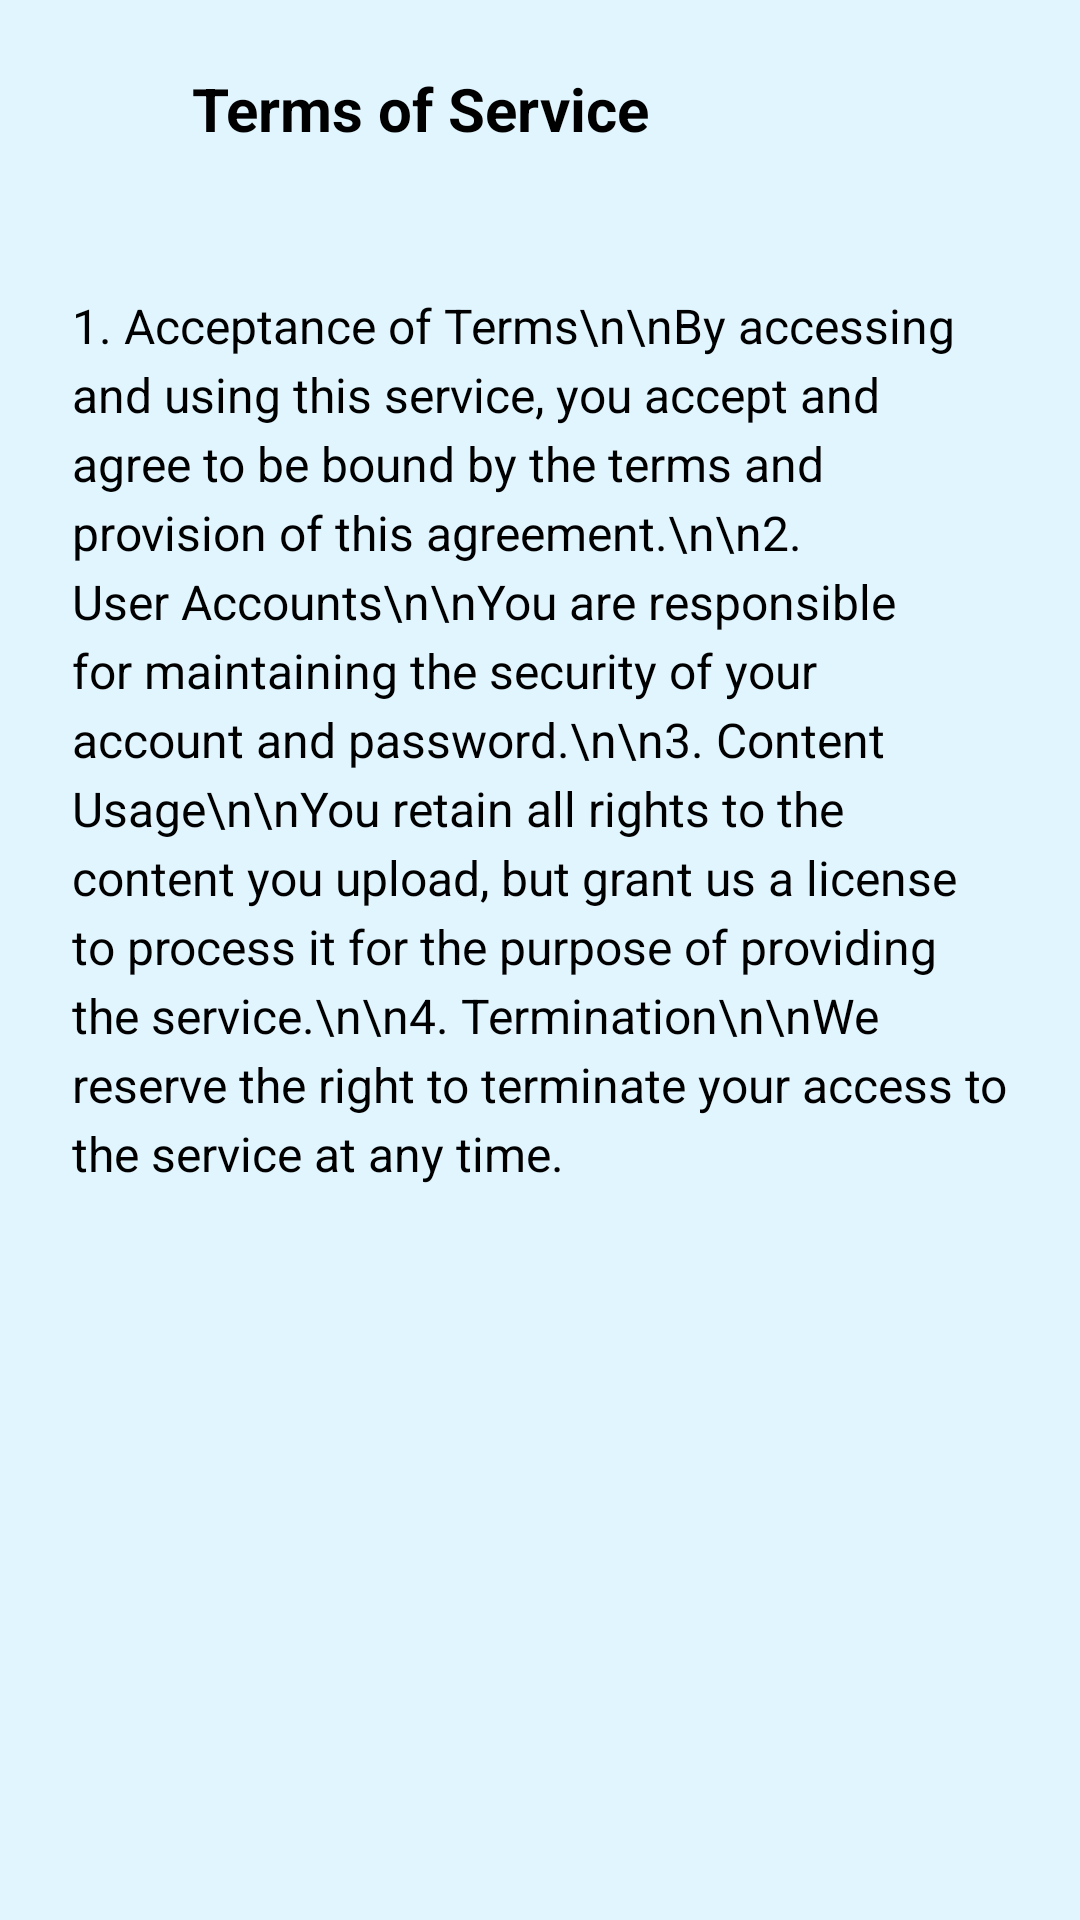

This screen was rendered from an Android layout file. Write that file and the resources it references.
<!-- AndroidManifest.xml: application theme Theme.AIDUB -->
<!-- res/layout/activity_terms_of_service.xml -->
<?xml version="1.0" encoding="utf-8"?>
<androidx.constraintlayout.widget.ConstraintLayout xmlns:android="http://schemas.android.com/apk/res/android"
    xmlns:app="http://schemas.android.com/apk/res-auto"
    xmlns:tools="http://schemas.android.com/tools"
    android:layout_width="match_parent"
    android:layout_height="match_parent"
    android:background="#E1F5FE"
    tools:context=".TermsOfServiceActivity">

    
    <ImageView
        android:id="@+id/btn_back"
        android:layout_width="24dp"
        android:layout_height="24dp"
        android:layout_marginStart="24dp"
        android:layout_marginTop="24dp"
        android:src="@drawable/ic_arrow_back"
        app:tint="@color/peony"
        app:layout_constraintStart_toStartOf="parent"
        app:layout_constraintTop_toTopOf="parent" />

    <TextView
        android:id="@+id/tv_header"
        android:layout_width="wrap_content"
        android:layout_height="wrap_content"
        android:layout_marginStart="16dp"
        android:text="Terms of Service"
        android:textColor="@color/black"
        android:textSize="20sp"
        android:textStyle="bold"
        app:layout_constraintBottom_toBottomOf="@+id/btn_back"
        app:layout_constraintStart_toEndOf="@+id/btn_back"
        app:layout_constraintTop_toTopOf="@+id/btn_back" />

    <ScrollView
        android:layout_width="match_parent"
        android:layout_height="0dp"
        android:layout_marginTop="24dp"
        app:layout_constraintBottom_toBottomOf="parent"
        app:layout_constraintTop_toBottomOf="@+id/tv_header">

        <LinearLayout
            android:layout_width="match_parent"
            android:layout_height="wrap_content"
            android:padding="24dp"
            android:orientation="vertical">

            <TextView
                android:layout_width="match_parent"
                android:layout_height="wrap_content"
                android:text="1. Acceptance of Terms\n\nBy accessing and using this service, you accept and agree to be bound by the terms and provision of this agreement.\n\n2. User Accounts\n\nYou are responsible for maintaining the security of your account and password.\n\n3. Content Usage\n\nYou retain all rights to the content you upload, but grant us a license to process it for the purpose of providing the service.\n\n4. Termination\n\nWe reserve the right to terminate your access to the service at any time."
                android:textColor="@color/black"
                android:textSize="16sp"
                android:lineSpacingExtra="4dp"/>

        </LinearLayout>
    </ScrollView>

</androidx.constraintlayout.widget.ConstraintLayout>
<!-- resources referenced by this layout -->
<resources>
  <color name="black">#FF000000</color>
  <color name="peony">#F06292</color>
  <style name="Theme.AIDUB" parent="Base.Theme.AIDUB" />
  <style name="Base.Theme.AIDUB" parent="Theme.Material3.DayNight.NoActionBar">
          
          <item name="colorPrimary">@color/peony</item>
          <item name="colorPrimaryVariant">@color/peony_dark</item>
          <item name="colorOnPrimary">@color/white</item>
          <item name="colorSecondary">@color/pool</item>
          <item name="colorSecondaryVariant">@color/pool_dark</item>
          <item name="colorOnSecondary">@color/black</item>
          
          <item name="android:statusBarColor">@color/peony_dark</item>
      </style>
  <color name="peony_dark">#E91E63</color>
  <color name="white">#FFFFFFFF</color>
  <color name="pool">#81D4FA</color>
  <color name="pool_dark">#4FC3F7</color>
</resources>
